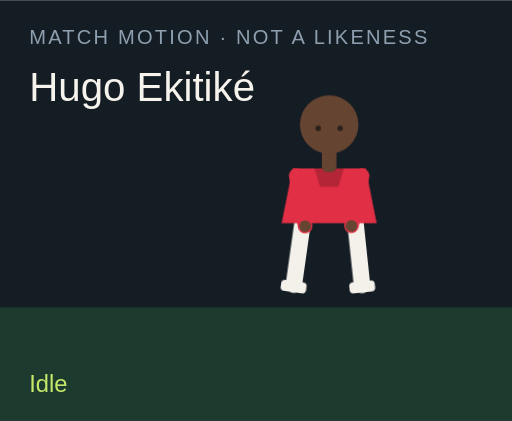
t = 0.00 s
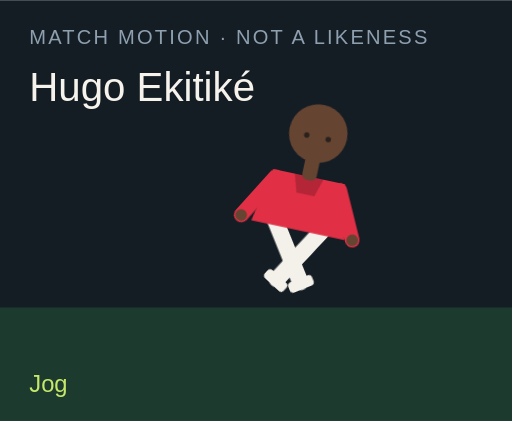
t = 1.50 s
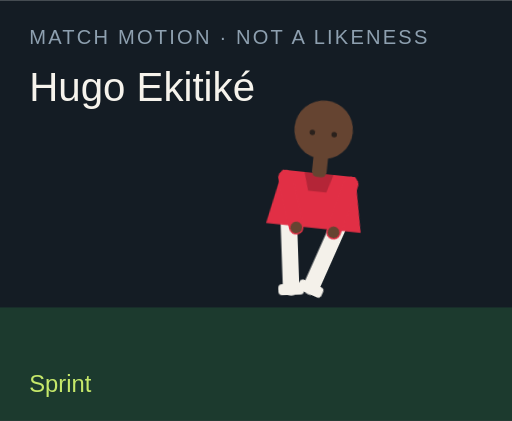
t = 3.00 s
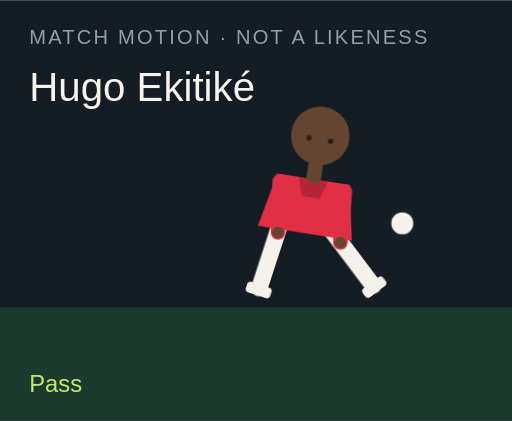
t = 4.50 s
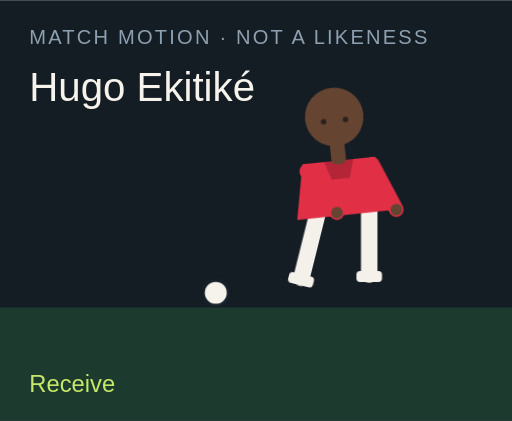
t = 6.00 s
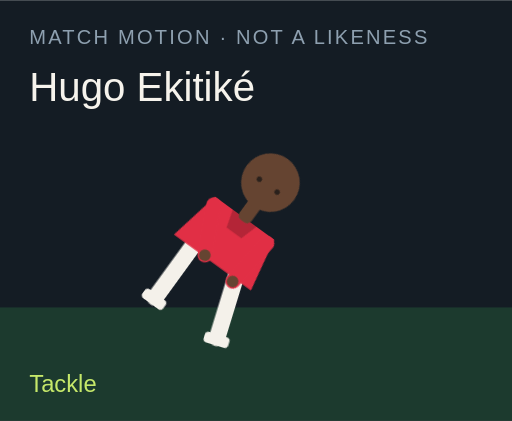
t = 7.50 s

The animated SVG that drew these frames (rendered in a browser with its animation timeline set to each time). Animation: 18 CSS @keyframes rules; one cycle of 9.00 s, repeats indefinitely.

<?xml version="1.0" encoding="UTF-8"?>
<svg xmlns="http://www.w3.org/2000/svg" viewBox="0 0 280 230" role="img">
  <style>@media (prefers-reduced-motion: reduce){animate,animateTransform{display:none}}</style>
  <rect width="280" height="230" fill="#141c24"/>
  <rect y="168" width="280" height="62" fill="#1c3a2e"/>
  <text x="16" y="24" fill="#8ea0b0" font-family="Arial,sans-serif" font-size="11" letter-spacing="1.2">MATCH MOTION · NOT A LIKENESS</text>
  <text x="16" y="55" fill="#f6f3ec" font-family="Impact,sans-serif" font-size="22">Hugo Ekitiké</text>
  <circle r="7" fill="#f6f3ec" stroke="#172028" stroke-width="2" id="motion-20026" cx="150" cy="160" opacity="0">
    
    
    
  </circle>
  <g transform="translate(132 40)">
    <g id="motion-20048" transform="rotate(0 48 90)">
      
      <g id="motion-20050" transform="translate(0 0)">
        
        <g transform="translate(34 78)"><g id="motion-20052" transform="rotate(8)"><path d="M0 0 V38" stroke="#f4f1ea" stroke-width="9" stroke-linecap="round"/><rect x="-7" y="36" width="14" height="6" rx="2" fill="#f4f1ea"/></g></g>
        <g transform="translate(62 78)"><g id="motion-20054" transform="rotate(-6)"><path d="M0 0 V38" stroke="#f4f1ea" stroke-width="9" stroke-linecap="round"/><rect x="-7" y="36" width="14" height="6" rx="2" fill="#f4f1ea"/></g></g>
        <path d="M28 52 h40 l6 30 H22 Z" fill="#e12f45"/>
        <path d="M40 52 h16 l-3 10 H43 Z" fill="#000" opacity=".2"/>
        <g transform="translate(30 56)"><g id="motion-20056" transform="rotate(-10)"><path d="M0 0 V28" stroke="#e12f45" stroke-width="8" stroke-linecap="round"/><circle cx="0" cy="28" r="3.2" fill="#654431"/></g></g>
        <g transform="translate(66 56)"><g id="motion-20058" transform="rotate(12)"><path d="M0 0 V28" stroke="#e12f45" stroke-width="8" stroke-linecap="round"/><circle cx="0" cy="28" r="3.2" fill="#654431"/></g></g>
        <rect x="44" y="40" width="8" height="14" rx="3" fill="#654431"/>
        <circle cx="48" cy="28" r="16" fill="#654431"/>
        
        <circle cx="42" cy="30" r="1.5" fill="#2a211c"/><circle cx="54" cy="30" r="1.5" fill="#2a211c"/>
      </g>
    </g>
  </g>
  <text x="16" y="214" fill="#c6e86a" font-family="Arial,sans-serif" font-size="13" opacity="1" id="motion-20030">Idle</text><text x="16" y="214" fill="#c6e86a" font-family="Arial,sans-serif" font-size="13" opacity="0" id="motion-20032">Jog</text><text x="16" y="214" fill="#c6e86a" font-family="Arial,sans-serif" font-size="13" opacity="0" id="motion-20034">Sprint</text><text x="16" y="214" fill="#c6e86a" font-family="Arial,sans-serif" font-size="13" opacity="0" id="motion-20036">Dribble</text><text x="16" y="214" fill="#c6e86a" font-family="Arial,sans-serif" font-size="13" opacity="0" id="motion-20038">Pass</text><text x="16" y="214" fill="#c6e86a" font-family="Arial,sans-serif" font-size="13" opacity="0" id="motion-20040">Shoot</text><text x="16" y="214" fill="#c6e86a" font-family="Arial,sans-serif" font-size="13" opacity="0" id="motion-20042">Receive</text><text x="16" y="214" fill="#c6e86a" font-family="Arial,sans-serif" font-size="13" opacity="0" id="motion-20044">Tackle</text><text x="16" y="214" fill="#c6e86a" font-family="Arial,sans-serif" font-size="13" opacity="0" id="motion-20046">Slide</text>
<style>@keyframes track-20027{0%{cx:150px}11.1%{cx:156px}22.2%{cx:164px}33.300000000000004%{cx:142px}44.4%{cx:190px}55.60000000000001%{cx:250px}66.7%{cx:118px}77.8%{cx:150px}88.9%{cx:150px}100%{cx:150px}}@keyframes track-20028{0%{cy:160px}11.1%{cy:158px}22.2%{cy:154px}33.300000000000004%{cy:156px}44.4%{cy:148px}55.60000000000001%{cy:96px}66.7%{cy:160px}77.8%{cy:160px}88.9%{cy:160px}100%{cy:160px}}@keyframes track-20029{0%{opacity:0}11.1%{opacity:0}22.2%{opacity:0}33.300000000000004%{opacity:1}44.4%{opacity:1}55.60000000000001%{opacity:1}66.7%{opacity:1}77.8%{opacity:0}88.9%{opacity:0}100%{opacity:0}}@keyframes track-20031{0%{opacity:1}11.1%{opacity:0}22.2%{opacity:0}33.300000000000004%{opacity:0}44.4%{opacity:0}55.60000000000001%{opacity:0}66.7%{opacity:0}77.8%{opacity:0}88.9%{opacity:0}100%{opacity:1}}@keyframes track-20033{0%{opacity:0}11.1%{opacity:1}22.2%{opacity:0}33.300000000000004%{opacity:0}44.4%{opacity:0}55.60000000000001%{opacity:0}66.7%{opacity:0}77.8%{opacity:0}88.9%{opacity:0}100%{opacity:0}}@keyframes track-20035{0%{opacity:0}11.1%{opacity:0}22.2%{opacity:1}33.300000000000004%{opacity:0}44.4%{opacity:0}55.60000000000001%{opacity:0}66.7%{opacity:0}77.8%{opacity:0}88.9%{opacity:0}100%{opacity:0}}@keyframes track-20037{0%{opacity:0}11.1%{opacity:0}22.2%{opacity:0}33.300000000000004%{opacity:1}44.4%{opacity:0}55.60000000000001%{opacity:0}66.7%{opacity:0}77.8%{opacity:0}88.9%{opacity:0}100%{opacity:0}}@keyframes track-20039{0%{opacity:0}11.1%{opacity:0}22.2%{opacity:0}33.300000000000004%{opacity:0}44.4%{opacity:1}55.60000000000001%{opacity:0}66.7%{opacity:0}77.8%{opacity:0}88.9%{opacity:0}100%{opacity:0}}@keyframes track-20041{0%{opacity:0}11.1%{opacity:0}22.2%{opacity:0}33.300000000000004%{opacity:0}44.4%{opacity:0}55.60000000000001%{opacity:1}66.7%{opacity:0}77.8%{opacity:0}88.9%{opacity:0}100%{opacity:0}}@keyframes track-20043{0%{opacity:0}11.1%{opacity:0}22.2%{opacity:0}33.300000000000004%{opacity:0}44.4%{opacity:0}55.60000000000001%{opacity:0}66.7%{opacity:1}77.8%{opacity:0}88.9%{opacity:0}100%{opacity:0}}@keyframes track-20045{0%{opacity:0}11.1%{opacity:0}22.2%{opacity:0}33.300000000000004%{opacity:0}44.4%{opacity:0}55.60000000000001%{opacity:0}66.7%{opacity:0}77.8%{opacity:1}88.9%{opacity:0}100%{opacity:0}}@keyframes track-20047{0%{opacity:0}11.1%{opacity:0}22.2%{opacity:0}33.300000000000004%{opacity:0}44.4%{opacity:0}55.60000000000001%{opacity:0}66.7%{opacity:0}77.8%{opacity:0}88.9%{opacity:1}100%{opacity:0}}@keyframes track-20049{0%{transform:rotate(0deg)}11.1%{transform:rotate(8deg)}22.2%{transform:rotate(16deg)}33.300000000000004%{transform:rotate(6deg)}44.4%{transform:rotate(4deg)}55.60000000000001%{transform:rotate(14deg)}66.7%{transform:rotate(-6deg)}77.8%{transform:rotate(34deg)}88.9%{transform:rotate(38deg)}100%{transform:rotate(0deg)}}@keyframes track-20051{0%{transform:translate(0px,0px)}11.1%{transform:translate(0px,-3px)}22.2%{transform:translate(0px,-6px)}33.300000000000004%{transform:translate(0px,-2px)}44.4%{transform:translate(0px,2px)}55.60000000000001%{transform:translate(0px,-4px)}66.7%{transform:translate(0px,1px)}77.8%{transform:translate(0px,10px)}88.9%{transform:translate(0px,12px)}100%{transform:translate(0px,0px)}}@keyframes track-20053{0%{transform:rotate(8deg)}11.1%{transform:rotate(-26deg)}22.2%{transform:rotate(-42deg)}33.300000000000004%{transform:rotate(-8deg)}44.4%{transform:rotate(6deg)}55.60000000000001%{transform:rotate(12deg)}66.7%{transform:rotate(20deg)}77.8%{transform:rotate(-8deg)}88.9%{transform:rotate(8deg)}100%{transform:rotate(8deg)}}@keyframes track-20055{0%{transform:rotate(-6deg)}11.1%{transform:rotate(24deg)}22.2%{transform:rotate(38deg)}33.300000000000004%{transform:rotate(18deg)}44.4%{transform:rotate(-38deg)}55.60000000000001%{transform:rotate(-54deg)}66.7%{transform:rotate(6deg)}77.8%{transform:rotate(-22deg)}88.9%{transform:rotate(-16deg)}100%{transform:rotate(-6deg)}}@keyframes track-20057{0%{transform:rotate(-10deg)}11.1%{transform:rotate(24deg)}22.2%{transform:rotate(36deg)}33.300000000000004%{transform:rotate(-18deg)}44.4%{transform:rotate(10deg)}55.60000000000001%{transform:rotate(-24deg)}66.7%{transform:rotate(-30deg)}77.8%{transform:rotate(12deg)}88.9%{transform:rotate(-64deg)}100%{transform:rotate(-10deg)}}@keyframes track-20059{0%{transform:rotate(12deg)}11.1%{transform:rotate(-20deg)}22.2%{transform:rotate(-32deg)}33.300000000000004%{transform:rotate(14deg)}44.4%{transform:rotate(-26deg)}55.60000000000001%{transform:rotate(18deg)}66.7%{transform:rotate(-22deg)}77.8%{transform:rotate(-6deg)}88.9%{transform:rotate(18deg)}100%{transform:rotate(12deg)}}@media(prefers-reduced-motion:no-preference){#motion-20026{animation:track-20027 9s linear infinite both,track-20028 9s linear infinite both,track-20029 9s steps(1,end) infinite both}#motion-20030{animation:track-20031 9s steps(1,end) infinite both}#motion-20032{animation:track-20033 9s steps(1,end) infinite both}#motion-20034{animation:track-20035 9s steps(1,end) infinite both}#motion-20036{animation:track-20037 9s steps(1,end) infinite both}#motion-20038{animation:track-20039 9s steps(1,end) infinite both}#motion-20040{animation:track-20041 9s steps(1,end) infinite both}#motion-20042{animation:track-20043 9s steps(1,end) infinite both}#motion-20044{animation:track-20045 9s steps(1,end) infinite both}#motion-20046{animation:track-20047 9s steps(1,end) infinite both}#motion-20048{animation:track-20049 9s linear infinite both}#motion-20050{animation:track-20051 9s linear infinite both}#motion-20052{animation:track-20053 9s linear infinite both}#motion-20054{animation:track-20055 9s linear infinite both}#motion-20056{animation:track-20057 9s linear infinite both}#motion-20058{animation:track-20059 9s linear infinite both}}</style></svg>
